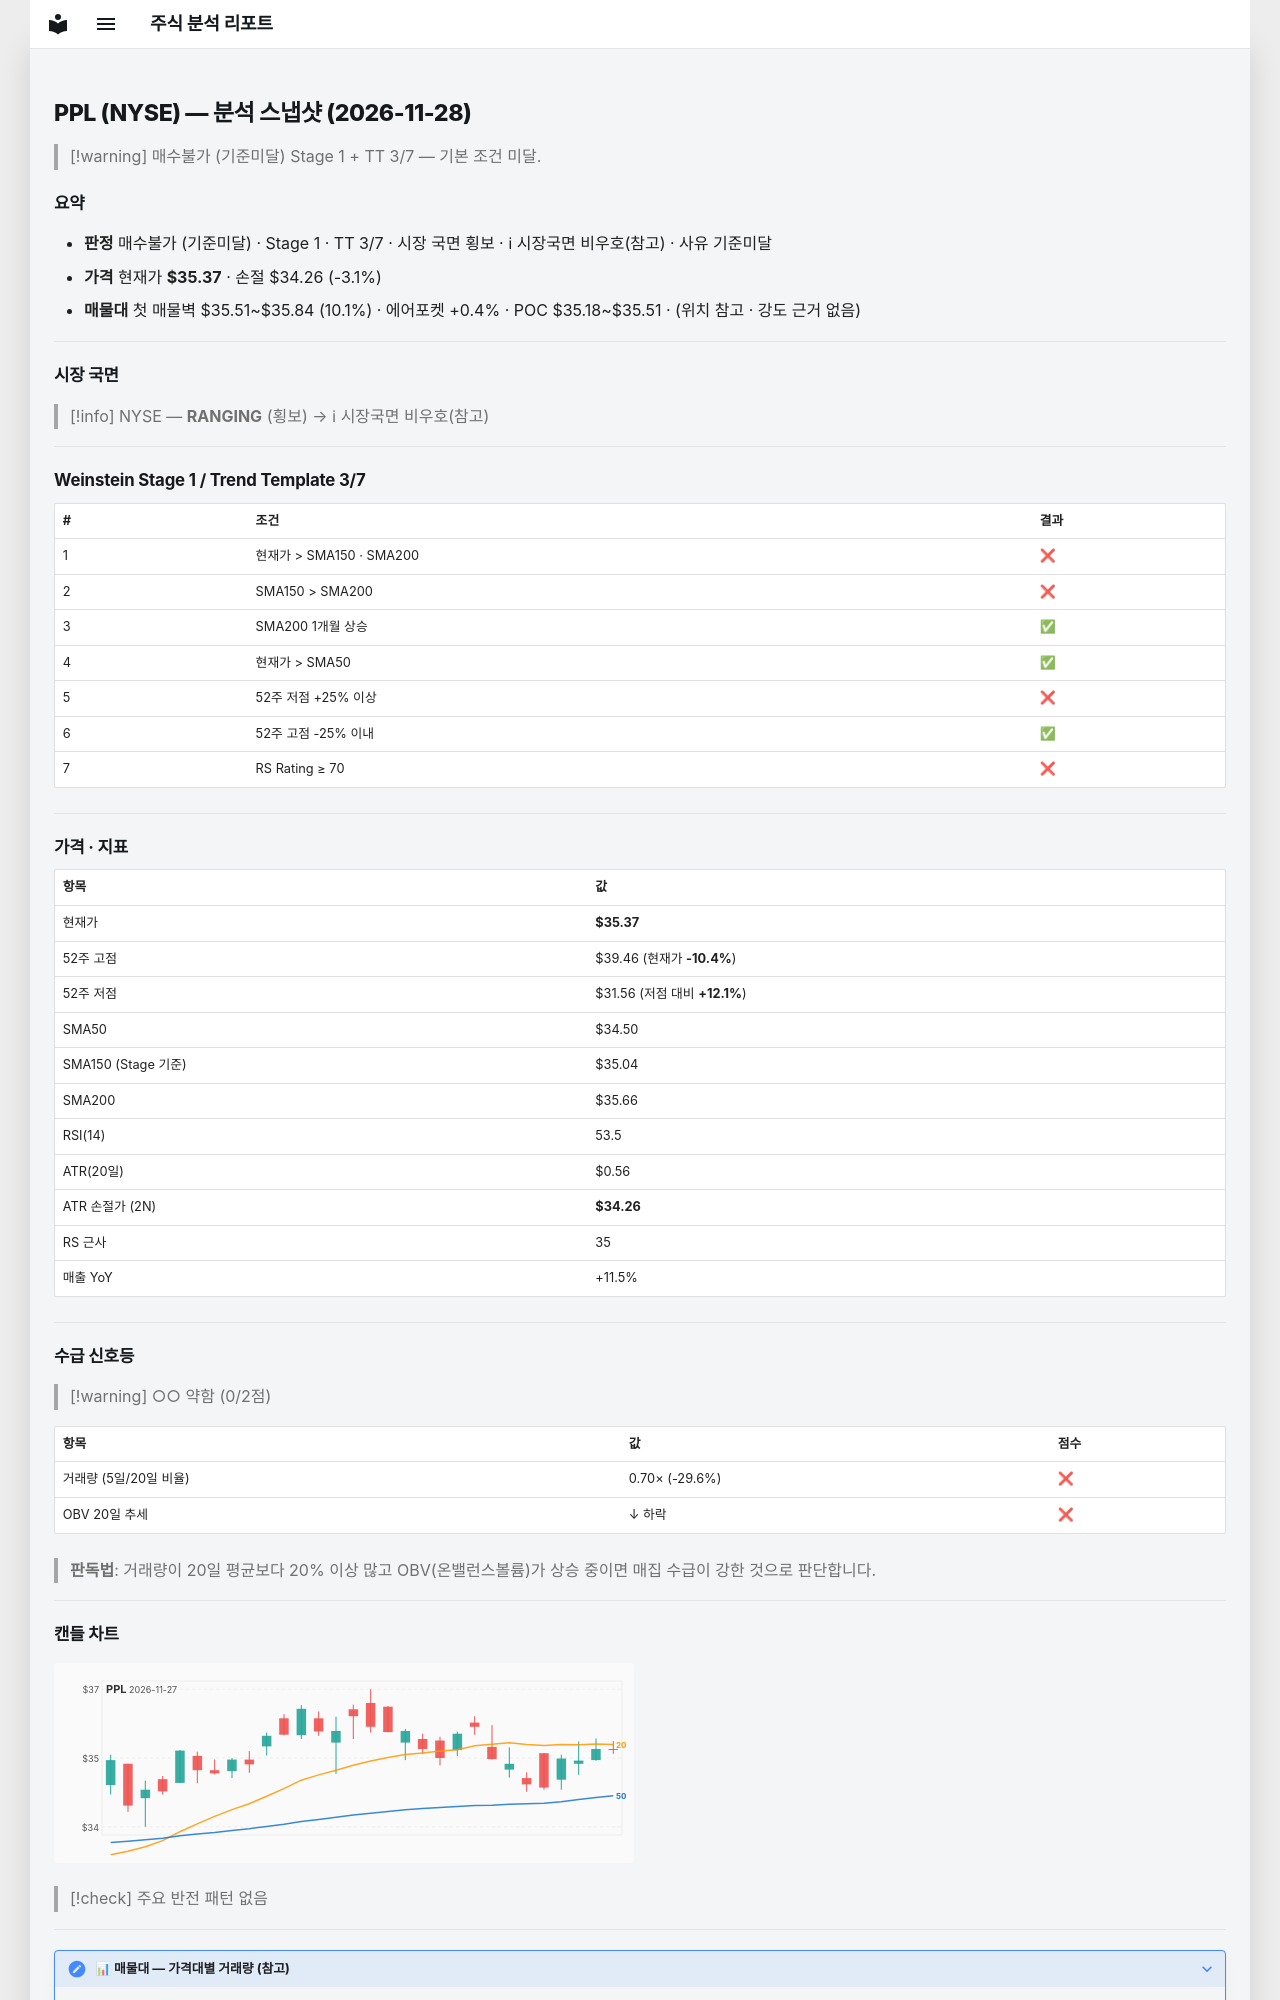

repository: soloandco/stock-reports · page: snapshots/PPL-2026-11-28/index.html · generator: mkdocs

---
type: analysis-snapshot
title: PPL 분석 스냅샷
ticker: PPL
market: NYSE
created: 2026-11-28
updated: 2026-11-28
bar-date: 2026-11-27
verdict: 매수불가
verdict-reason: 기준미달
real-rr: 1.51
sma50-gap-pct: 2.5
weekly-position: 저항대아래
weekly-overhead-price: 37.05
weekly-overhead-pct: 4.8
stage: 1
trend-template-score: 3
tt-max: 7
ma-set: sma-50-150-200
price: 35.369998931884766
stop-price: 34.256489327063925
market-regime: RANGING
supply-demand-score: 0/2
supply-demand-label: 약함
status: tracking
tags:
  - stock-agent
  - watchlist
  - PPL
  - analysis
related:
  - "[[analysis-template]]"
---

# PPL (NYSE) — 분석 스냅샷 (2026-11-28)

> [!warning] 매수불가 (기준미달)
> Stage 1 + TT 3/7 — 기본 조건 미달.

## 요약

- **판정** 매수불가 (기준미달) · Stage 1 · TT 3/7 · 시장 국면 횡보 · ℹ 시장국면 비우호(참고) · 사유 기준미달
- **가격** 현재가 **$35.37** · 손절 $34.26 (-3.1%)
- **매물대** 첫 매물벽 $35.51~$35.84 (10.1%) · 에어포켓 +0.4% · POC $35.18~$35.51 · (위치 참고 · 강도 근거 없음)

---

## 시장 국면

> [!info] NYSE — **RANGING** (횡보) → ℹ 시장국면 비우호(참고)

---

## Weinstein Stage 1 / Trend Template 3/7

| # | 조건 | 결과 |
|---|------|------|
| 1 | 현재가 > SMA150 · SMA200 | ❌ |
| 2 | SMA150 > SMA200 | ❌ |
| 3 | SMA200 1개월 상승 | ✅ |
| 4 | 현재가 > SMA50 | ✅ |
| 5 | 52주 저점 +25% 이상 | ❌ |
| 6 | 52주 고점 -25% 이내 | ✅ |
| 7 | RS Rating ≥ 70 | ❌ |

---

## 가격 · 지표

| 항목 | 값 |
|------|---|
| 현재가 | **$35.37** |
| 52주 고점 | $39.46 (현재가 **-10.4%**) |
| 52주 저점 | $31.56 (저점 대비 **+12.1%**) |
| SMA50 | $34.50 |
| SMA150 (Stage 기준) | $35.04 |
| SMA200 | $35.66 |
| RSI(14) | 53.5 |
| ATR(20일) | $0.56 |
| ATR 손절가 (2N) | **$34.26** |
| RS 근사 | 35 |
| 매출 YoY | +11.5% |

---
## 수급 신호등

> [!warning] ○○ 약함 (0/2점)

| 항목 | 값 | 점수 |
|------|------|------|
| 거래량 (5일/20일 비율) | 0.70× (-29.6%) | ❌ |
| OBV 20일 추세 | ↓ 하락 | ❌ |

> **판독법**: 거래량이 20일 평균보다 20% 이상 많고 OBV(온밸런스볼륨)가 상승 중이면 매집 수급이 강한 것으로 판단합니다.

---
